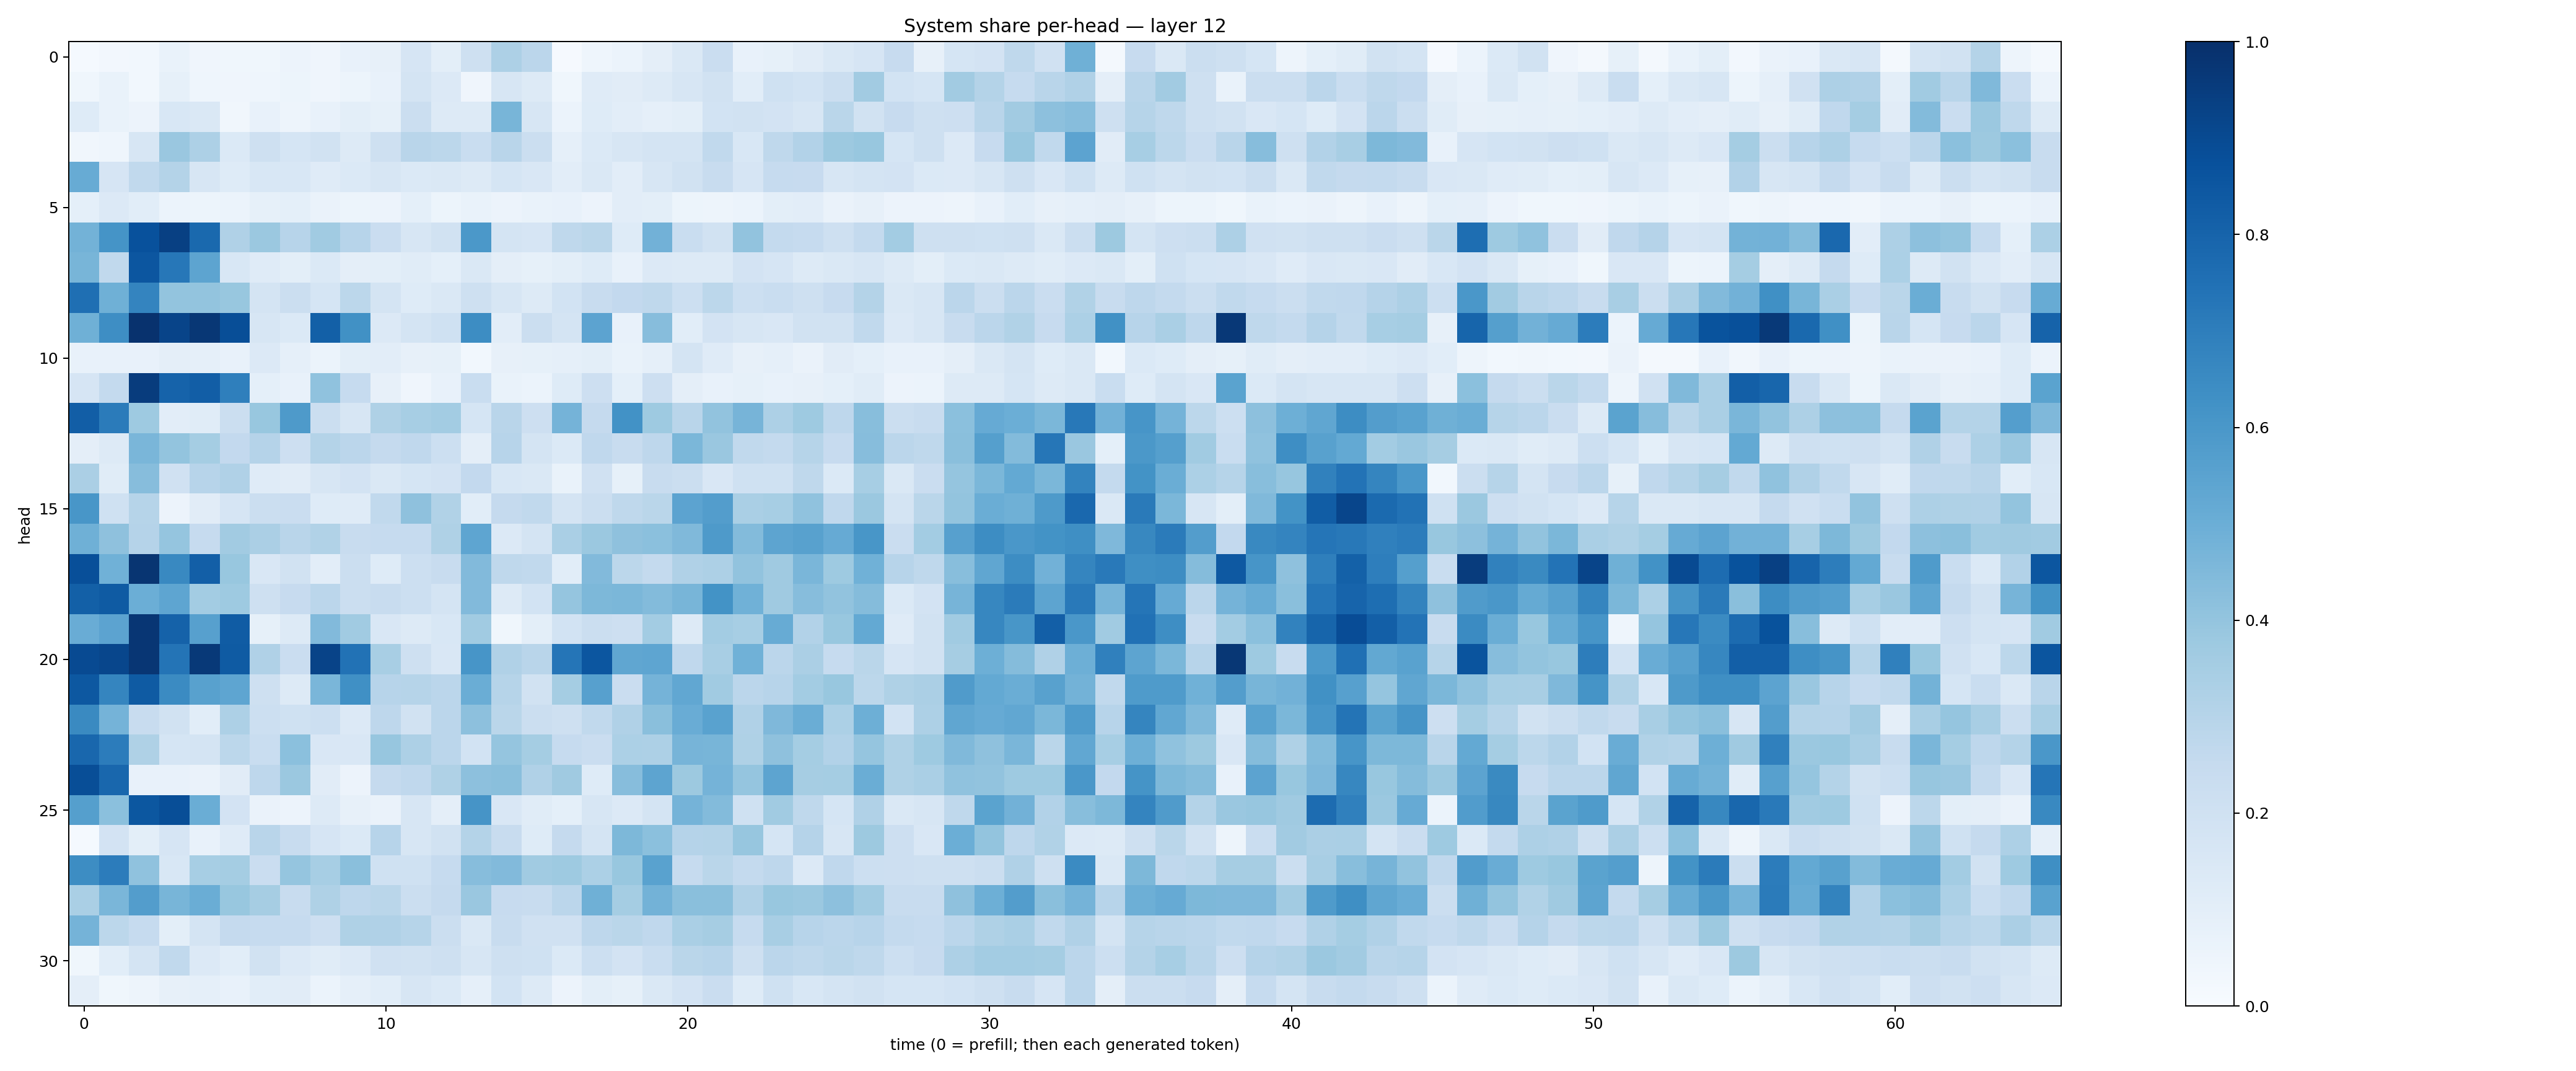

Source data for this figure (header and first rows):
0.014808916, 0.024385644, 0.028626263, 0.06769817, 0.04214868, 0.036237862, 0.037212476, 0.058460567, 0.040985353, 0.07175966, 0.08161679, 0.16675155, 0.101192616, 0.20861188, 0.32634696, 0.28260776, 0.009004615, 0.043413512, 0.061975796, 0.09643866, 0.14175935, 0.227085, 0.072945856, 0.083878316
0.0387, 0.06707, 0.02875, 0.08283, 0.04299, 0.04259, 0.04589, 0.05346, 0.03919, 0.05085, 0.07718, 0.1744, 0.1335, 0.03981, 0.1575, 0.1294, 0.03578, 0.1208, 0.11, 0.1272, 0.1616, 0.1902, 0.1067, 0.1996
0.1226, 0.06714, 0.05761, 0.1541, 0.146, 0.03173, 0.07276, 0.04855, 0.07132, 0.09839, 0.08238, 0.2246, 0.1259, 0.1297, 0.4659, 0.1582, 0.06232, 0.1217, 0.1037, 0.08937, 0.1006, 0.1847, 0.1882, 0.182
0.03149, 0.04306, 0.1579, 0.3851, 0.3256, 0.1378, 0.2071, 0.1705, 0.1888, 0.1303, 0.2092, 0.2928, 0.2797, 0.2334, 0.2913, 0.2199, 0.08883, 0.1405, 0.1608, 0.1725, 0.1761, 0.2633, 0.1549, 0.2711
0.5116, 0.166, 0.2652, 0.3081, 0.1597, 0.122, 0.1538, 0.1561, 0.1211, 0.1373, 0.1588, 0.1398, 0.1448, 0.1289, 0.1705, 0.1497, 0.1052, 0.1444, 0.102, 0.161, 0.1949, 0.2355, 0.1657, 0.2478
0.09152, 0.133, 0.1056, 0.06247, 0.05352, 0.06145, 0.08361, 0.0916, 0.06262, 0.05191, 0.05781, 0.09125, 0.05246, 0.06847, 0.05693, 0.06921, 0.0706, 0.05505, 0.1016, 0.09806, 0.0525, 0.0499, 0.06208, 0.09969
0.477, 0.6154, 0.8721, 0.9354, 0.779, 0.3174, 0.3801, 0.2964, 0.3643, 0.2947, 0.2283, 0.1591, 0.1894, 0.5972, 0.1743, 0.1665, 0.2702, 0.287, 0.1221, 0.4815, 0.2342, 0.193, 0.4033, 0.2559
0.466, 0.2652, 0.8544, 0.7229, 0.54, 0.1541, 0.1209, 0.09973, 0.1396, 0.09411, 0.09868, 0.1137, 0.09363, 0.1411, 0.09523, 0.08525, 0.09938, 0.1244, 0.0754, 0.1358, 0.1315, 0.1256, 0.1817, 0.1649
0.7567, 0.4913, 0.6733, 0.3994, 0.3995, 0.3876, 0.174, 0.2255, 0.1683, 0.2785, 0.1755, 0.1244, 0.1433, 0.2098, 0.1564, 0.128, 0.186, 0.2387, 0.258, 0.2696, 0.2176, 0.2783, 0.2186, 0.2316
0.4904, 0.6372, 0.9917, 0.9196, 0.9695, 0.8858, 0.1563, 0.1374, 0.813, 0.6288, 0.1342, 0.176, 0.2022, 0.6421, 0.1027, 0.2217, 0.1732, 0.5437, 0.07426, 0.4305, 0.1057, 0.1799, 0.1571, 0.1485
0.07655, 0.07178, 0.07466, 0.09452, 0.08809, 0.0748, 0.1336, 0.08774, 0.06037, 0.09929, 0.1029, 0.0808, 0.0841, 0.02806, 0.07817, 0.08545, 0.0884, 0.1, 0.06789, 0.08791, 0.1795, 0.1185, 0.08069, 0.08937
0.1653, 0.256, 0.9524, 0.8028, 0.8229, 0.6922, 0.09205, 0.07119, 0.409, 0.248, 0.0782, 0.04221, 0.07773, 0.2316, 0.06932, 0.05917, 0.1232, 0.2111, 0.09308, 0.2127, 0.09433, 0.07506, 0.08372, 0.07196
0.824, 0.7101, 0.3713, 0.1051, 0.1171, 0.2258, 0.3905, 0.5863, 0.2189, 0.157, 0.3208, 0.347, 0.3576, 0.169, 0.291, 0.2109, 0.4762, 0.2536, 0.6238, 0.3717, 0.2905, 0.4041, 0.47, 0.3253
0.09692, 0.1259, 0.4645, 0.3986, 0.3541, 0.2612, 0.301, 0.2139, 0.3076, 0.2834, 0.2501, 0.2687, 0.2165, 0.09441, 0.2932, 0.1782, 0.1382, 0.2657, 0.2395, 0.277, 0.4598, 0.3839, 0.263, 0.2564
0.3334, 0.1168, 0.4306, 0.198, 0.2951, 0.3178, 0.1179, 0.1108, 0.1604, 0.1812, 0.1451, 0.1685, 0.1816, 0.2583, 0.1542, 0.1473, 0.06748, 0.1956, 0.08299, 0.2357, 0.2216, 0.151, 0.2025, 0.201
0.6053, 0.2001, 0.2986, 0.05734, 0.1131, 0.1643, 0.2233, 0.2294, 0.1226, 0.1182, 0.2631, 0.4133, 0.3133, 0.1063, 0.2517, 0.2623, 0.1724, 0.2262, 0.2712, 0.2887, 0.5451, 0.5732, 0.3374, 0.3461
0.489, 0.4115, 0.3014, 0.3951, 0.2464, 0.3633, 0.3354, 0.2892, 0.3156, 0.2384, 0.2478, 0.2465, 0.3208, 0.5383, 0.136, 0.1761, 0.3369, 0.379, 0.4114, 0.4183, 0.4465, 0.5875, 0.4386, 0.5429
0.8792, 0.4857, 0.9787, 0.6581, 0.8185, 0.3897, 0.1518, 0.1899, 0.1051, 0.2206, 0.1225, 0.2184, 0.2386, 0.4414, 0.2707, 0.2633, 0.1076, 0.4419, 0.2781, 0.257, 0.3202, 0.3247, 0.4057, 0.3696
0.8152, 0.8334, 0.4968, 0.5354, 0.3567, 0.3713, 0.2037, 0.2441, 0.2814, 0.2207, 0.2352, 0.2185, 0.1725, 0.4415, 0.1296, 0.1851, 0.3962, 0.4556, 0.4604, 0.4378, 0.4655, 0.6183, 0.4844, 0.3703
0.5065, 0.5453, 0.9727, 0.8061, 0.5622, 0.8309, 0.08207, 0.1269, 0.4416, 0.3651, 0.1502, 0.1275, 0.1525, 0.3653, 0.03878, 0.09792, 0.1851, 0.2193, 0.2129, 0.3562, 0.132, 0.3567, 0.344, 0.5114
0.8956, 0.9109, 0.9729, 0.7367, 0.961, 0.8322, 0.3194, 0.2286, 0.9253, 0.7442, 0.3417, 0.2104, 0.1508, 0.6077, 0.3199, 0.2891, 0.732, 0.8554, 0.5336, 0.5381, 0.2685, 0.3414, 0.4865, 0.2821
0.8459, 0.6685, 0.8322, 0.6511, 0.5549, 0.5367, 0.2042, 0.1269, 0.463, 0.6291, 0.2959, 0.2993, 0.2851, 0.5038, 0.3, 0.1899, 0.3539, 0.5618, 0.2267, 0.4733, 0.5282, 0.3642, 0.2832, 0.2935
0.6558, 0.4765, 0.2377, 0.1941, 0.1056, 0.325, 0.2166, 0.1995, 0.2162, 0.1364, 0.2741, 0.1938, 0.2824, 0.4167, 0.2867, 0.2238, 0.208, 0.265, 0.3175, 0.4224, 0.5055, 0.5535, 0.3164, 0.4505
0.7884, 0.7066, 0.3208, 0.171, 0.1732, 0.2798, 0.2309, 0.4209, 0.1495, 0.1485, 0.3915, 0.3244, 0.2841, 0.1872, 0.3962, 0.3531, 0.2466, 0.2283, 0.3319, 0.3263, 0.4689, 0.4674, 0.3215, 0.4123
0.8854, 0.7877, 0.07668, 0.07478, 0.06608, 0.1119, 0.2755, 0.3795, 0.1104, 0.0576, 0.2536, 0.2678, 0.3209, 0.4156, 0.4245, 0.3169, 0.369, 0.1217, 0.4309, 0.5414, 0.3772, 0.4728, 0.3982, 0.5393
0.565, 0.4208, 0.8501, 0.8859, 0.5039, 0.1801, 0.06331, 0.05619, 0.1327, 0.07843, 0.06608, 0.1595, 0.09721, 0.6112, 0.1487, 0.114, 0.0928, 0.1569, 0.135, 0.1772, 0.4732, 0.4387, 0.2031, 0.3644
0.01227, 0.18, 0.09841, 0.165, 0.07061, 0.1209, 0.2929, 0.238, 0.1676, 0.1371, 0.2932, 0.1579, 0.1936, 0.3084, 0.2352, 0.1213, 0.25, 0.1772, 0.4541, 0.4204, 0.3015, 0.3081, 0.3936, 0.1718
0.6445, 0.7066, 0.4085, 0.1561, 0.3457, 0.3548, 0.2297, 0.3975, 0.3443, 0.4243, 0.2003, 0.2028, 0.2469, 0.4308, 0.4426, 0.3646, 0.3719, 0.3289, 0.3892, 0.5526, 0.247, 0.2861, 0.2577, 0.2744
0.3386, 0.4648, 0.5705, 0.4662, 0.5028, 0.3894, 0.3502, 0.2401, 0.3233, 0.2771, 0.2886, 0.2196, 0.2502, 0.3862, 0.2452, 0.236, 0.2819, 0.4884, 0.3532, 0.4781, 0.4256, 0.425, 0.3182, 0.389
0.4751, 0.2798, 0.2479, 0.09837, 0.1782, 0.2533, 0.2494, 0.2487, 0.213, 0.3239, 0.3185, 0.2985, 0.2195, 0.1455, 0.2367, 0.1972, 0.1988, 0.2757, 0.2869, 0.268, 0.3364, 0.3492, 0.2495, 0.3422
0.03674, 0.1084, 0.174, 0.2648, 0.1352, 0.1066, 0.1882, 0.1344, 0.1152, 0.1359, 0.199, 0.1925, 0.2062, 0.1636, 0.2079, 0.203, 0.1394, 0.2167, 0.1823, 0.2335, 0.2867, 0.2931, 0.2059, 0.2818
0.09496, 0.03628, 0.05033, 0.08172, 0.08653, 0.07259, 0.1062, 0.1099, 0.05958, 0.08787, 0.1067, 0.1599, 0.1404, 0.08701, 0.1865, 0.1305, 0.05583, 0.1003, 0.08572, 0.1411, 0.1801, 0.2273, 0.1242, 0.2019
